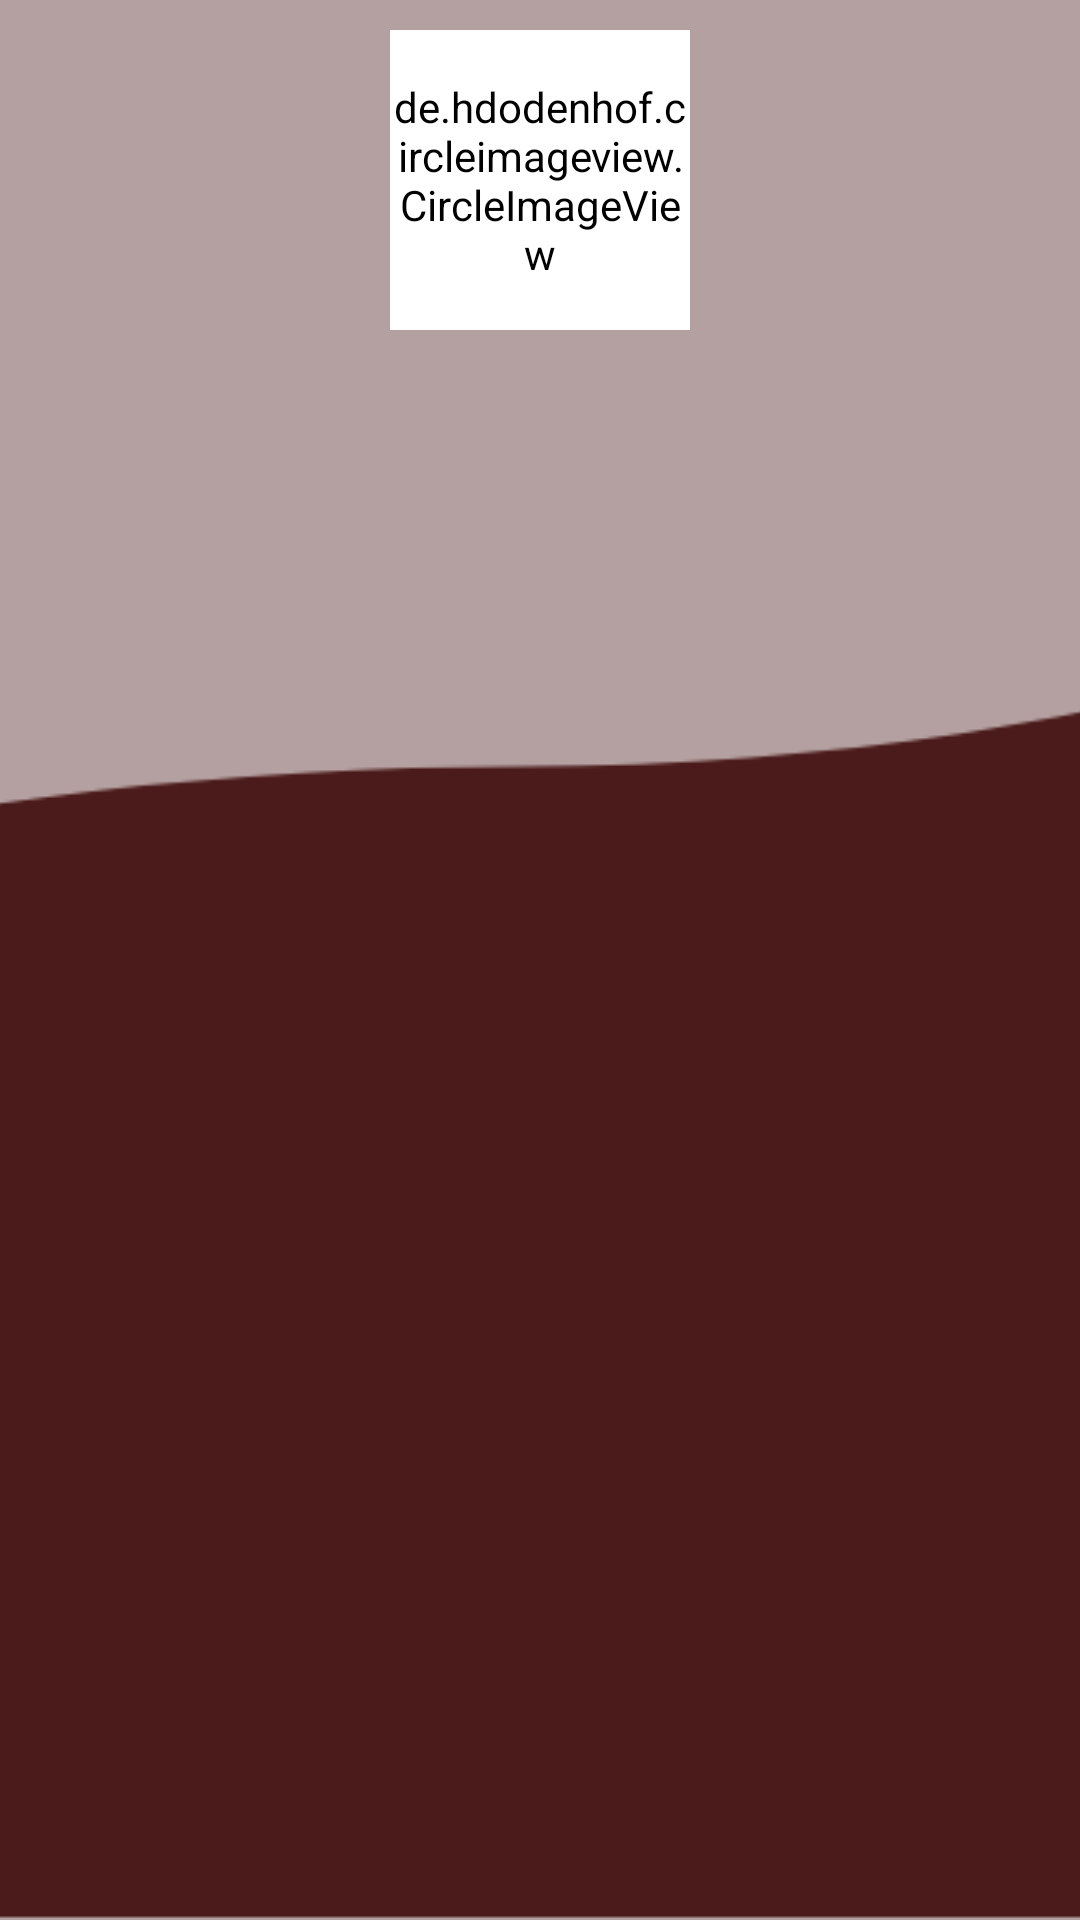

Android layout source for this screen:
<!-- AndroidManifest.xml: application theme AppTheme -->
<!-- res/layout/collapse_toolbar.xml -->
<layout xmlns:tools="http://schemas.android.com/tools">

    <data>

        <variable
            name="context"
            type="com.minorProject.cloudGallery.views.pages.profile.UserProfile" />

        <variable
            name="viewModel"
            type="com.minorProject.cloudGallery.viewModels.UserViewModel" />

        <variable
            name="user"
            type="com.minorProject.cloudGallery.model.User" />

        <variable
            name="binder"
            type="com.minorProject.cloudGallery.viewModels.UserDetailBinderClass" />
    </data>

    <com.google.android.material.appbar.CollapsingToolbarLayout xmlns:android="http://schemas.android.com/apk/res/android"
        xmlns:app="http://schemas.android.com/apk/res-auto"
        android:layout_width="match_parent"
        android:layout_height="wrap_content"
        app:contentScrim="?attr/colorPrimary"
        app:expandedTitleGravity="top"
        app:layout_scrollFlags="scroll|exitUntilCollapsed|snap">


        <ImageView
            android:layout_width="match_parent"
            android:layout_height="match_parent"
            android:fitsSystemWindows="true"
            android:scaleType="centerCrop"
            android:src="@drawable/userback_up" />

        <FrameLayout
            android:layout_width="match_parent"
            android:layout_height="match_parent"
            android:background="#664B1B1B"
            android:fitsSystemWindows="true"
            android:scaleType="centerCrop" />


        <androidx.appcompat.widget.Toolbar
            android:id="@+id/toolbar"
            android:layout_width="match_parent"
            android:layout_height="?attr/actionBarSize"
            app:layout_collapseMode="pin" />


        <de.hdodenhof.circleimageview.CircleImageView
            android:id="@+id/avatar"
            android:layout_width="100dp"
            android:layout_height="100dp"
            android:layout_gravity="center_horizontal"
            android:layout_margin="10dp"
            android:backgroundTint="@color/white"
            android:src="@drawable/user_icon"
            tools:userProfileImageUrl="@{user.userProfile}" />

        <TextView
            android:id="@+id/username_textView"
            android:layout_width="wrap_content"
            android:layout_height="wrap_content"
            android:layout_gravity="bottom|center_horizontal"
            android:layout_marginBottom="40dp"
            android:fontFamily="@font/allerta_stencil"
            android:text="@{user.userName.toUpperCase()}"
            android:textAppearance="?android:attr/textAppearanceLarge"
            android:textColor="@color/white"
            android:textStyle="bold" />

        <TextView
            android:id="@+id/userEmail_textView"
            android:layout_width="wrap_content"
            android:layout_height="wrap_content"
            android:layout_gravity="bottom|center_horizontal"
            android:layout_marginBottom="15dp"
            android:fontFamily="@font/allerta"
            android:text="@{user.userEmail}"
            android:textAppearance="?android:attr/textAppearanceMedium"
            android:textColor="@color/white" />

    </com.google.android.material.appbar.CollapsingToolbarLayout>

</layout>
<!-- resources referenced by this layout -->
<resources>
  <color name="white">#FFFFFF</color>
  <!-- drawable userback_up: png bitmap (drawable-hdpi, 8987 bytes) -->
  <style name="AppTheme" parent="Theme.AppCompat.Light.NoActionBar">
          
          <item name="colorPrimary">@color/colorPrimary</item>
          <item name="colorPrimaryDark">@color/colorPrimaryDark</item>
          <item name="colorAccent">@color/colorAccent</item>
      </style>
  <color name="colorPrimary">#944747</color>
  <color name="colorPrimaryDark">#4b1b1b</color>
  <color name="colorAccent">#4b1b1b</color>
</resources>
